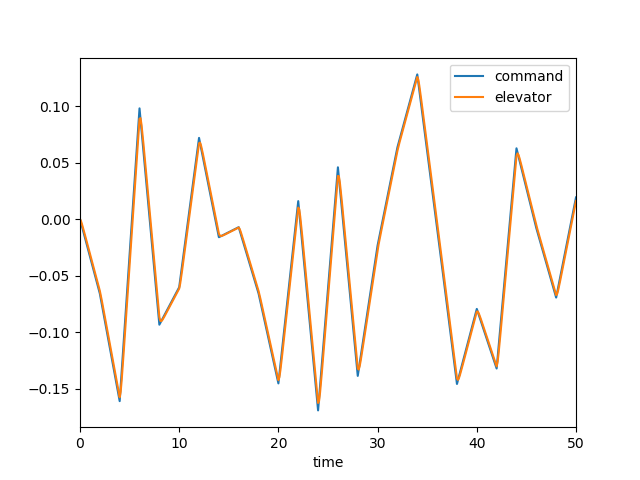

Data behind this chart, as committed beside it:
, time, dec, de, mode, u, w, q, theta
0, 0.0, 0.0, 0.0, 0.0, 0.0, 0.0, 0.0, 0.0
1, 0.1, -0.003297, -0.001815, 0.0, -0.000183, 0.002543, 0.0001103, 3.5635812309919856e-06
2, 0.2, -0.006593, -0.004567, 0.0, -0.0009766, 0.01428, 0.0004681, 3.01121617667377e-05
3, 0.3, -0.00989, -0.007663, 0.0, -0.00276, 0.0414, 0.001088, 0.0001057
4, 0.4, -0.01319, -0.01089, 0.0, -0.005865, 0.08896, 0.001939, 0.0002551
5, 0.5, -0.01648, -0.01416, 0.0, -0.01057, 0.1607, 0.002977, 0.0004994
6, 0.6, -0.01978, -0.01744, 0.0, -0.01712, 0.2593, 0.004154, 0.0008549
7, 0.7, -0.02308, -0.02073, 0.0, -0.02569, 0.3859, 0.005422, 0.001333
8, 0.8, -0.02637, -0.02403, 0.0, -0.03643, 0.5409, 0.006741, 0.001941
9, 0.9, -0.02967, -0.02733, 0.0, -0.04944, 0.7237, 0.008071, 0.002681
10, 1.0, -0.03297, -0.03062, 0.0, -0.06478, 0.933, 0.009382, 0.003554
11, 1.1, -0.03626, -0.03392, 0.0, -0.0825, 1.167, 0.01065, 0.004556
12, 1.2, -0.03956, -0.03721, 0.0, -0.1026, 1.423, 0.01184, 0.005681
13, 1.3, -0.04285, -0.04051, 0.0, -0.1251, 1.699, 0.01296, 0.006921
14, 1.4, -0.04615, -0.04381, 0.0, -0.1499, 1.992, 0.01398, 0.008269
15, 1.5, -0.04945, -0.0471, 0.0, -0.177, 2.299, 0.01489, 0.009713
16, 1.6, -0.05274, -0.0504, 0.0, -0.2063, 2.617, 0.01571, 0.01124
17, 1.7, -0.05604, -0.0537, 0.0, -0.2378, 2.943, 0.01643, 0.01285
18, 1.8, -0.05934, -0.05699, 0.0, -0.2714, 3.276, 0.01704, 0.01453
19, 1.9, -0.06263, -0.06029, 0.0, -0.307, 3.612, 0.01757, 0.01626
20, 2.0, -0.06593, -0.06359, 0.0, -0.3447, 3.95, 0.01801, 0.01804
21, 2.1, -0.07069, -0.06769, 0.0, -0.3844, 4.289, 0.01843, 0.01986
22, 2.2, -0.07545, -0.07221, 0.0, -0.4262, 4.631, 0.01889, 0.02172
23, 2.3, -0.08021, -0.07688, 0.0, -0.4704, 4.976, 0.01941, 0.02364
24, 2.4, -0.08497, -0.08161, 0.0, -0.5169, 5.327, 0.02, 0.02561
25, 2.5, -0.08973, -0.08635, 0.0, -0.566, 5.684, 0.02063, 0.02764
26, 2.6, -0.09449, -0.09111, 0.0, -0.6178, 6.048, 0.02129, 0.02973
27, 2.7, -0.09925, -0.09587, 0.0, -0.6722, 6.42, 0.02199, 0.0319
28, 2.8, -0.104, -0.1006, 0.0, -0.7294, 6.799, 0.02269, 0.03413
29, 2.9, -0.1088, -0.1054, 0.0, -0.7894, 7.185, 0.0234, 0.03643
30, 3.0, -0.1135, -0.1101, 0.0, -0.8523, 7.578, 0.0241, 0.03881
31, 3.1, -0.1183, -0.1149, 0.0, -0.9181, 7.979, 0.0248, 0.04126
32, 3.2, -0.1231, -0.1197, 0.0, -0.9869, 8.385, 0.02547, 0.04377
33, 3.3, -0.1278, -0.1244, 0.0, -1.059, 8.796, 0.02612, 0.04635
34, 3.4, -0.1326, -0.1292, 0.0, -1.133, 9.212, 0.02675, 0.04899
35, 3.5, -0.1373, -0.134, 0.0, -1.211, 9.632, 0.02735, 0.0517
36, 3.6, -0.1421, -0.1387, 0.0, -1.292, 10.05, 0.02792, 0.05446
37, 3.7, -0.1469, -0.1435, 0.0, -1.376, 10.48, 0.02847, 0.05728
38, 3.8, -0.1516, -0.1482, 0.0, -1.463, 10.91, 0.02899, 0.06015
39, 3.9, -0.1564, -0.153, 0.0, -1.553, 11.34, 0.02949, 0.06308
40, 4.0, -0.1611, -0.1578, 0.0, -1.646, 11.76, 0.02996, 0.06605
41, 4.1, -0.1482, -0.1528, 0.0, -1.741, 12.18, 0.02982, 0.06905
42, 4.2, -0.1352, -0.1427, 0.0, -1.836, 12.55, 0.02833, 0.07197
43, 4.3, -0.1223, -0.1309, 0.0, -1.928, 12.83, 0.02542, 0.07467
44, 4.4, -0.1093, -0.1183, 0.0, -2.017, 13, 0.02125, 0.07701
45, 4.5, -0.09636, -0.1055, 0.0, -2.101, 13.04, 0.01607, 0.07889
46, 4.6, -0.0834, -0.09258, 0.0, -2.177, 12.94, 0.01013, 0.0802
47, 4.7, -0.07045, -0.07964, 0.0, -2.247, 12.68, 0.003699, 0.0809
48, 4.8, -0.05749, -0.0667, 0.0, -2.307, 12.27, -0.003006, 0.08093
49, 4.9, -0.04454, -0.05374, 0.0, -2.359, 11.71, -0.009777, 0.08029
50, 5.0, -0.03158, -0.04079, 0.0, -2.402, 11.01, -0.01644, 0.07898
51, 5.1, -0.01862, -0.02783, 0.0, -2.435, 10.17, -0.02285, 0.07702
52, 5.2, -0.005669, -0.01488, 0.0, -2.458, 9.21, -0.0289, 0.07442
53, 5.3, 0.007287, -0.001922, 0.0, -2.473, 8.145, -0.0345, 0.07125
54, 5.4, 0.02024, 0.01103, 0.0, -2.478, 6.989, -0.03959, 0.06754
55, 5.5, 0.0332, 0.02399, 0.0, -2.475, 5.757, -0.04414, 0.06335
56, 5.6, 0.04615, 0.03694, 0.0, -2.463, 4.465, -0.04813, 0.05874
57, 5.7, 0.05911, 0.0499, 0.0, -2.443, 3.126, -0.05157, 0.05375
58, 5.8, 0.07206, 0.06286, 0.0, -2.415, 1.755, -0.05448, 0.04844
59, 5.9, 0.08502, 0.07581, 0.0, -2.38, 0.3637, -0.0569, 0.04287
... 441 more rows
